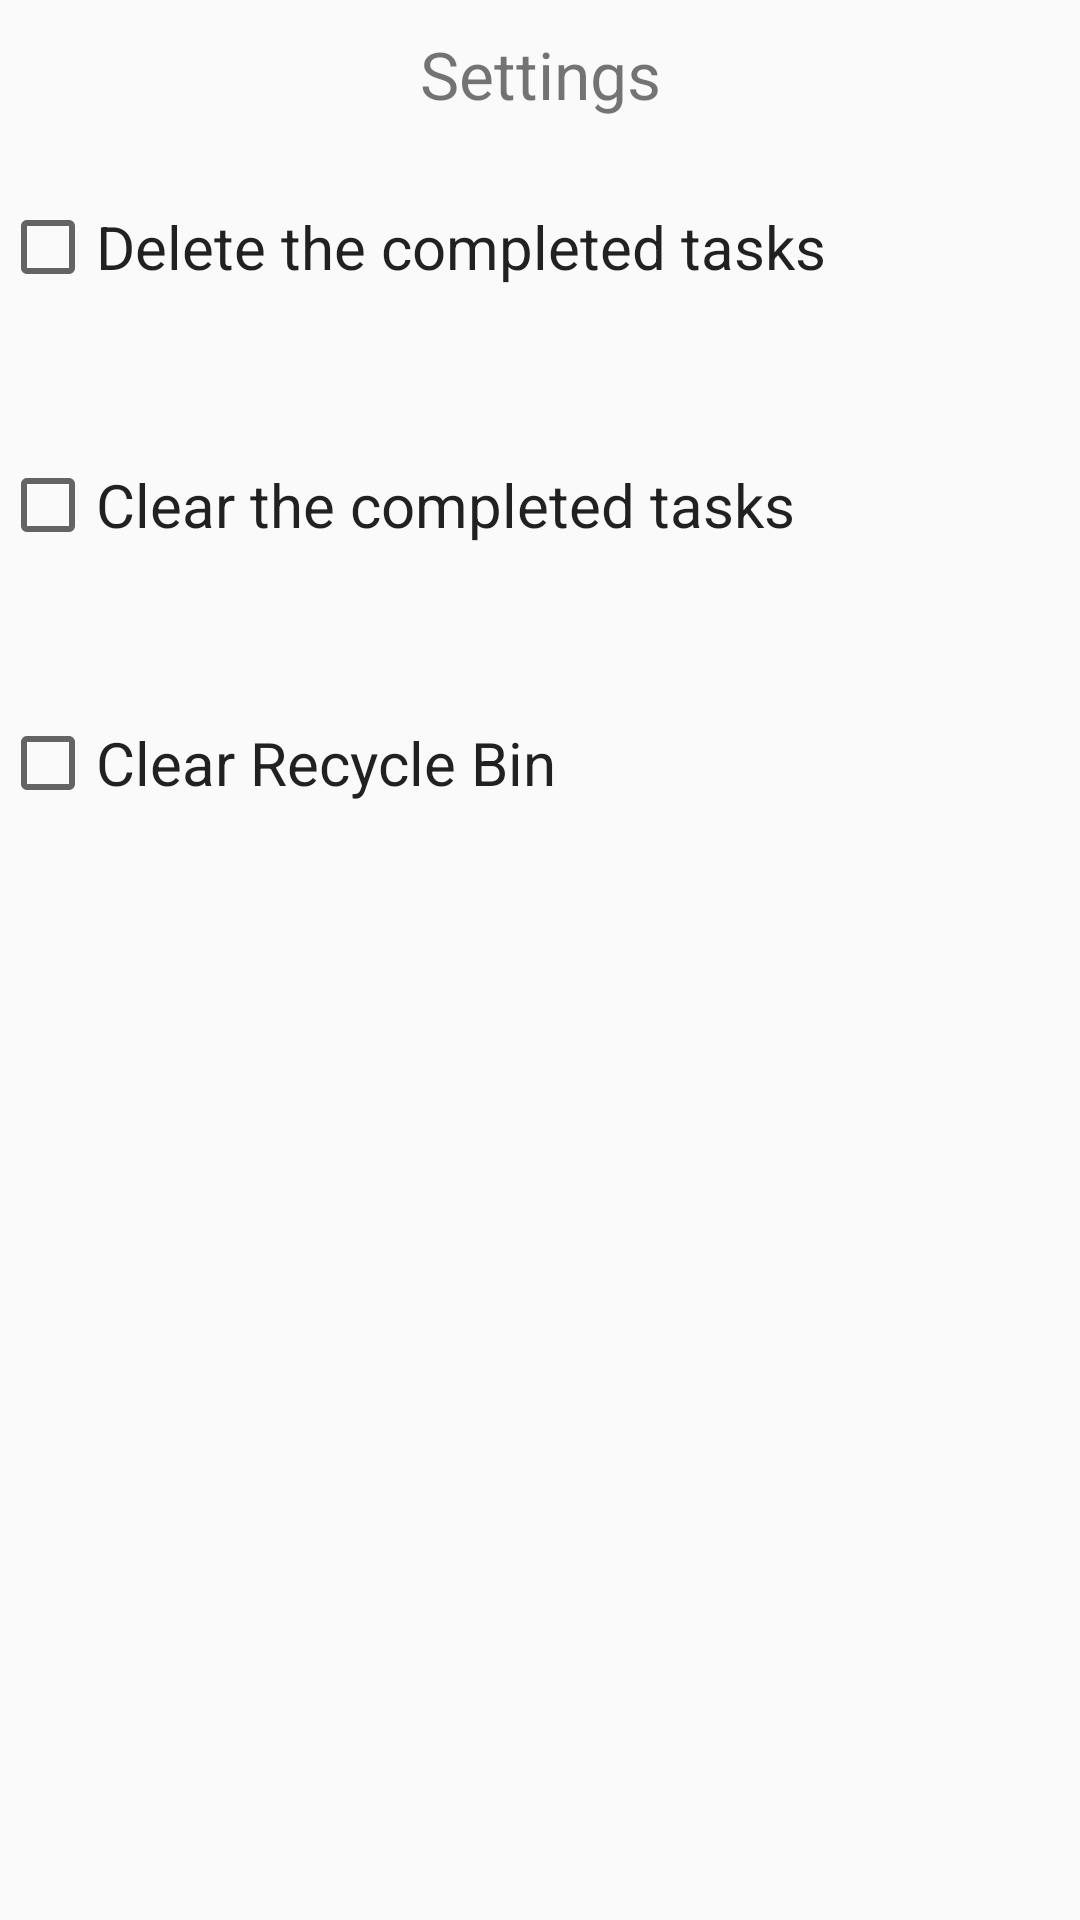

Reconstruct the res/layout file that produces this screen, plus the resources it refers to.
<!-- AndroidManifest.xml: application theme AppTheme -->
<!-- res/layout/settings.xml -->
<?xml version="1.0" encoding="utf-8"?>
<LinearLayout xmlns:android="http://schemas.android.com/apk/res/android"
    android:orientation="vertical" android:layout_width="match_parent"
    android:layout_height="match_parent"
    android:layout_margin="15dp"
    android:weightSum="1">

    <TextView
        android:layout_width="match_parent"
        android:layout_height="wrap_content"
        android:text="Settings"
        android:textAlignment="center"
        android:textSize="22dp"
        android:layout_marginTop="10dp"/>

    <CheckedTextView
        android:layout_width="match_parent"
        android:layout_height="50dp"
        android:text="Delete the completed tasks"
        android:id="@+id/deleteCompletedTasks"
        android:textSize="20dp"
        android:drawableLeft="?android:attr/listChoiceIndicatorMultiple"
        android:clickable="true"
        android:gravity="center"
        android:layout_weight="0.08" />

    <CheckedTextView
        android:layout_width="match_parent"
        android:layout_height="50dp"
        android:text="Clear the completed tasks"
        android:textSize="20dp"
        android:drawableLeft="?android:attr/listChoiceIndicatorMultiple"
        android:clickable="true"
        android:gravity="center"
        android:id="@+id/clearCompletedTasks"
        android:layout_weight="0.08" />

    <CheckedTextView
        android:layout_width="match_parent"
        android:layout_height="50dp"
        android:textSize="20dp"
        android:text="Clear Recycle Bin"
        android:id="@+id/clearRecycleBin"
        android:drawableLeft="?android:attr/listChoiceIndicatorMultiple"
        android:clickable="true"
        android:gravity="center"
        android:layout_weight="0.08" />

</LinearLayout>
<!-- resources referenced by this layout -->
<resources>
  <style name="AppTheme" parent="Theme.AppCompat.Light.DarkActionBar">
          
          <item name="colorPrimary">@color/colorHeader</item>
          <item name="colorPrimaryDark">@color/colorHeader</item>
          <item name="colorAccent">@color/colorAccent</item>
      </style>
  <color name="colorHeader">#F75527</color>
  <color name="colorAccent">#FF4081</color>
</resources>
